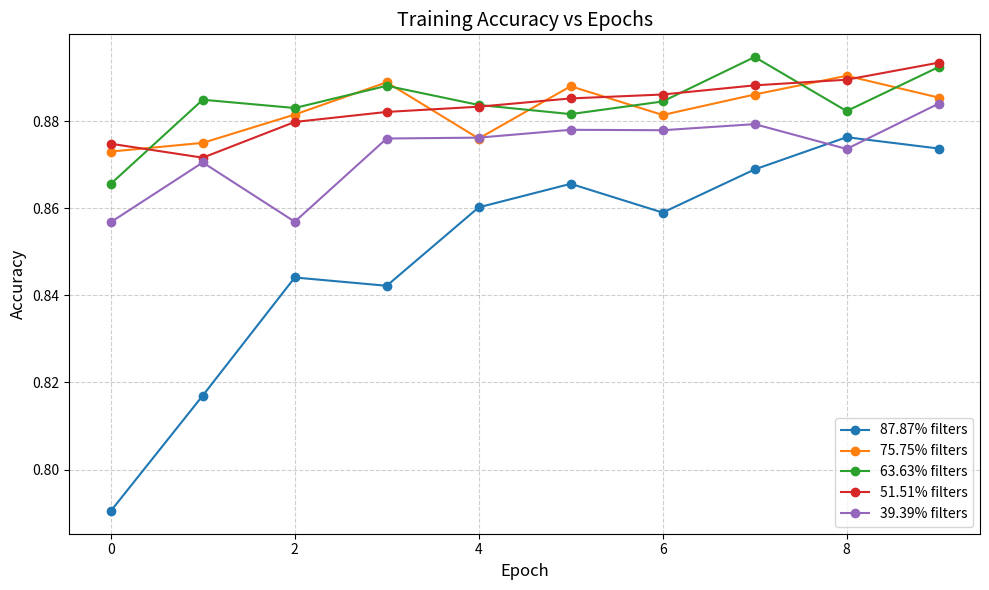

Python code for this plot:
import matplotlib.pyplot as plt

# 示例数据
# list1 = [0.974, 0.986, 0.9868, 0.9872, 0.9856, 0.9908]  # 第一组数据
# list2 = [0.9852, 0.9892, 0.99, 0.9884, 0.9888, 0.9852]  # 第二组数据
# list3 = [0.9852, 0.9876, 0.9856, 0.986, 0.988, 0.9884]  # 第三组数据
#
# list4 = [0.9704, 0.9868, 0.9892, 0.9864, 0.9876, 0.9872]  # 第三组数据
# list5 = [0.9728, 0.9856, 0.9844, 0.9864, 0.984, 0.9868]  # 第三组数据
#
# list6 = [0.9652, 0.9836, 0.9848, 0.986, 0.9872, 0.9848]  # 第三组数据
#
# list7 = [0.898, 0.9824, 0.9848, 0.9848, 0.9824, 0.9836]  # 第三组数据
# list8 = [0.9424, 0.9808, 0.9828, 0.9816, 0.9824, 0.9812]  # 第三组数据
#
# list9 = [0.9304, 0.9808, 0.9792, 0.9804, 0.982, 0.9812]  # 第三组数据
# list10 = [0.8936, 0.962, 0.978, 0.9744, 0.9812, 0.9736]  # 第三组数据
# # list3 = [0.9424, 0.9808, 0.9828, 0.9816, 0.9824, 0.9812]  # 第三组数据
# # list3 = [0.9424, 0.9808, 0.9828, 0.9816, 0.9824, 0.9812]  # 第三组数据

list1 = [0.7905, 0.817, 0.8441, 0.8422, 0.8602, 0.8656, 0.859, 0.8689, 0.8763, 0.8737]
list2 = [0.873, 0.875, 0.8815, 0.8889, 0.876, 0.888, 0.8814, 0.8861, 0.8904, 0.8854]
list3 = [0.8656, 0.8849, 0.883, 0.8881, 0.8837, 0.8816, 0.8845, 0.8947, 0.8823, 0.8924]
list4 = [0.8748, 0.8716, 0.8798, 0.8821, 0.8833, 0.8852, 0.8861, 0.8882, 0.8895, 0.8934]
list5 = [0.8568, 0.8705, 0.8569, 0.876, 0.8762, 0.878, 0.8779, 0.8793, 0.8736, 0.884]
#list6 =  [0.873, 0.8719, 0.88, 0.8862, 0.8825, 0.8813, 0.8882, 0.8947, 0.8863, 0.8861, 0.885, 0.8885, 0.8904, 0.8919, 0.8893]

# 这些列表表示不同实验或模型的准确率
all_data = [list1, list2, list3, list4, list5]
labels = ['87.87% filters', '75.75% filters','63.63% filters',
          '51.51% filters', '39.39% filters']  # 为每条曲线设置标签

# 生成 epoch 的横坐标
epochs = range(0, len(list1))

# 创建图像
plt.figure(figsize=(10, 6))

# 绘制每组数据
for i, data in enumerate(all_data):
    plt.plot(epochs, data, marker='o', label=labels[i])

# 添加标题和轴标签
plt.title('Training Accuracy vs Epochs', fontsize=14)
plt.xlabel('Epoch', fontsize=12)
plt.ylabel('Accuracy', fontsize=12)

# 显示图例
plt.legend()

# 显示网格
plt.grid(True, linestyle='--', alpha=0.6)

# 显示图像
plt.tight_layout()
plt.show()
